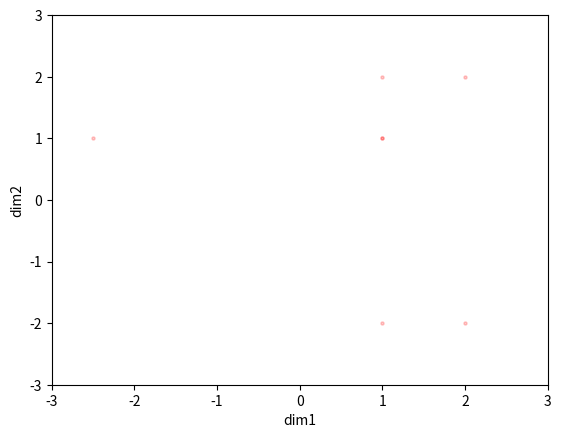

Write Python code to recreate this figure.
import matplotlib.pyplot as plt
  
# dum1 values
x = [1,2,1]
y = [2,-2,1]

# dim2 values
x1 = [1,2,-2,1]
y1 = [-2.5,2,1,1]
  
# plotting dim1
plt.scatter(x, y, color= "red", marker= ".", s=20,alpha=0.1)
plt.scatter(x, y, color= "red", marker= ".", s=20,alpha=0.1)

# plotting dim2
plt.scatter(y1, x1, color= "red", marker= ".", s=20, alpha=0.1)
plt.scatter(y1, x1, color= "red", marker= ".", s=20, alpha=0.1)
  
# naming axis
plt.xlabel('dim1')
plt.ylabel('dim2')

# setting x and y axis range
plt.ylim(-3,3)
plt.xlim(-3,3)
  
# function to show the plot
plt.show()